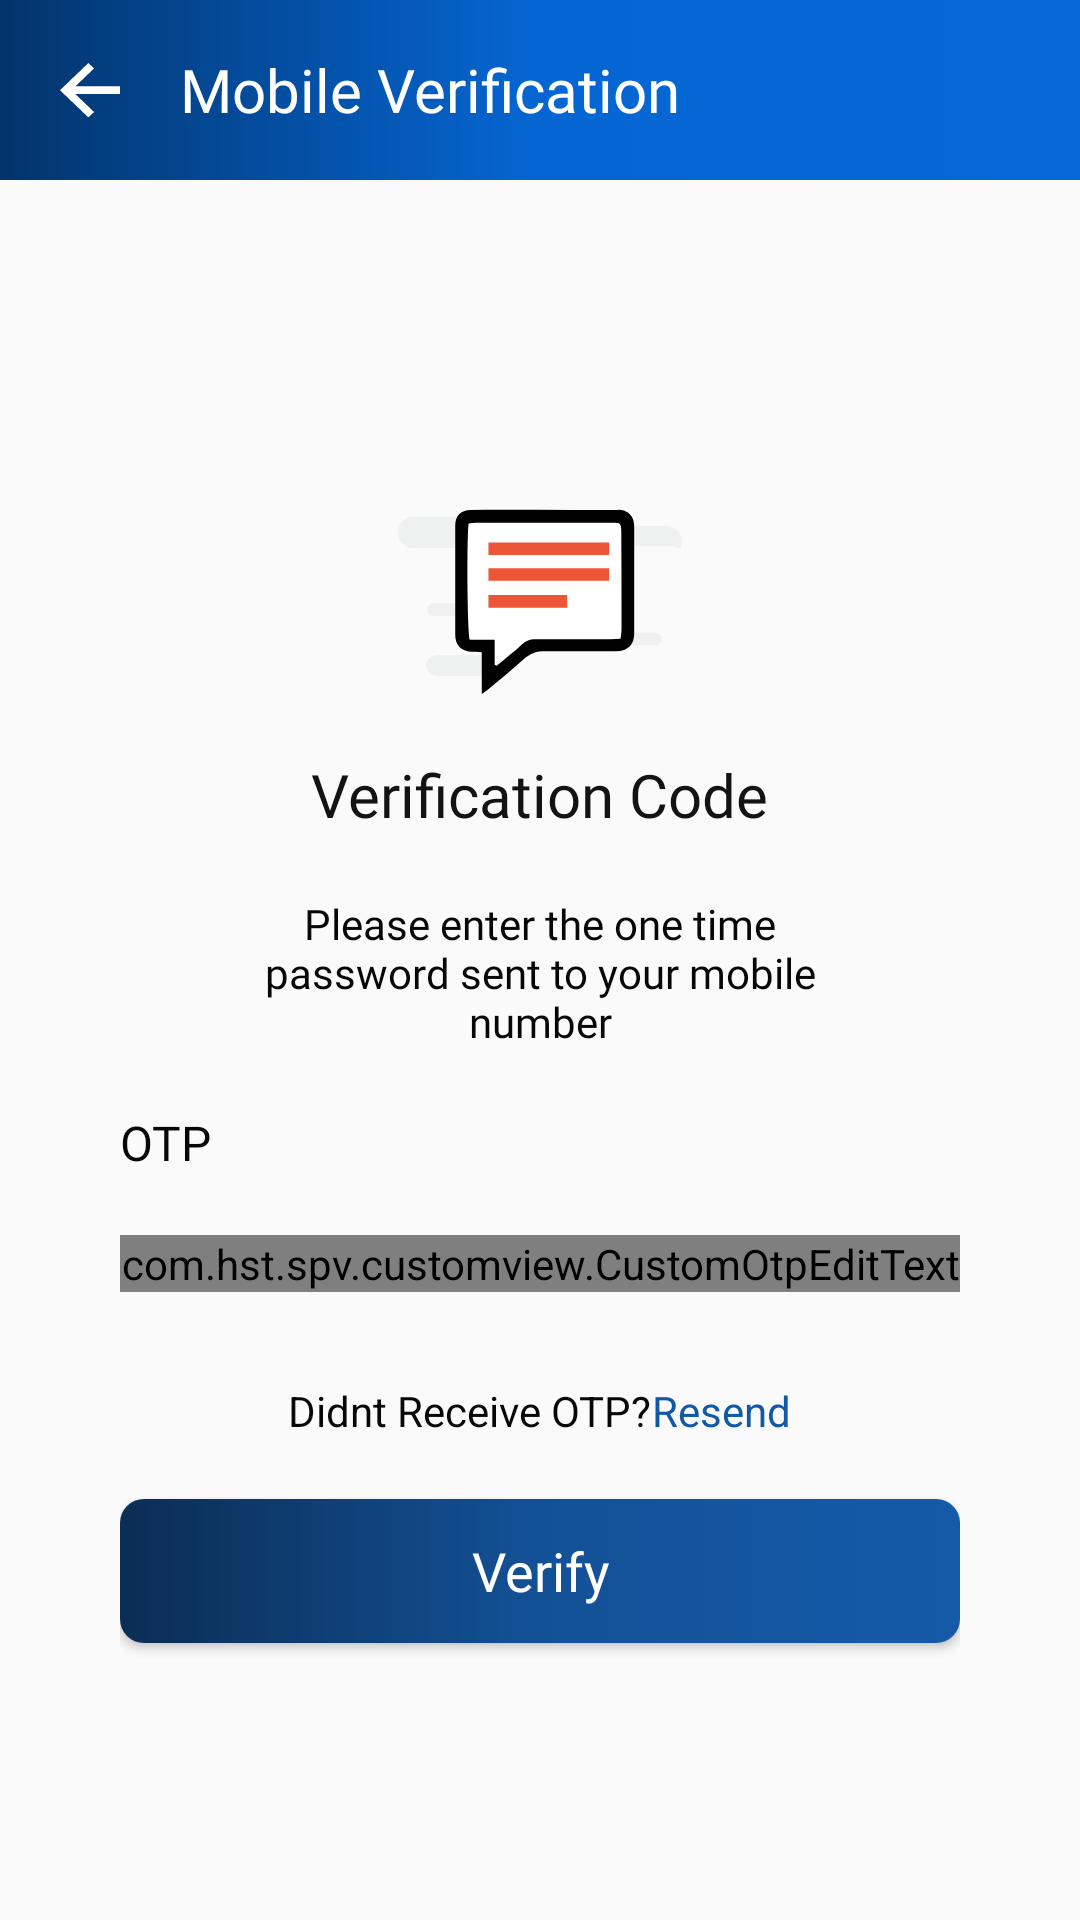

Write the Android layout XML for this screen, with the resource values it uses.
<!-- AndroidManifest.xml: activity theme AppThemeNoActionBarLogin -->
<!-- res/layout/activity_number_verification.xml -->
<?xml version="1.0" encoding="utf-8"?>
<LinearLayout xmlns:android="http://schemas.android.com/apk/res/android"
    xmlns:app="http://schemas.android.com/apk/res-auto"
    xmlns:tools="http://schemas.android.com/tools"
    android:layout_width="match_parent"
    android:layout_height="match_parent"
    android:orientation="vertical"
    tools:context=".activity.NumberVerificationActivity">

    <RelativeLayout
        android:id="@+id/tool"
        android:layout_width="match_parent"
        android:layout_height="wrap_content">

        <androidx.appcompat.widget.Toolbar
            android:id="@+id/tool_bar"
            android:layout_width="match_parent"
            android:layout_height="60dp"
            android:minHeight="?android:attr/actionBarSize"
            android:layout_alignParentTop="true"
            android:background="@drawable/tool_bg"/>

        <ImageView
            android:id="@+id/img_back"
            android:layout_width="60dp"
            android:layout_height="60dp"
            android:contentDescription="@string/app_name"
            android:padding="20dp"
            android:src="@drawable/ic_left_arrow" />

        <TextView
            android:id="@+id/txt_title"
            android:layout_width="wrap_content"
            android:layout_height="wrap_content"
            android:layout_toEndOf="@id/img_back"
            android:fontFamily="@font/lato_bold"
            android:layout_centerInParent="true"
            android:text="@string/pg_title"
            android:textColor="@color/white"
            android:textSize="20sp" />

    </RelativeLayout>

    <LinearLayout
        android:layout_width="match_parent"
        android:layout_height="match_parent"
        android:layout_marginHorizontal="40dp"
        android:orientation="vertical">

        <ImageView
            android:id="@+id/msgIcon"
            android:layout_width="wrap_content"
            android:layout_height="wrap_content"
            android:src="@drawable/ic_spv_otp_icon"
            android:layout_gravity="center"
            android:layout_marginTop="100dp"/>

        <TextView
            android:id="@+id/code"
            android:layout_width="wrap_content"
            android:layout_height="wrap_content"
            android:layout_gravity="center"
            android:layout_marginTop="20dp"
            android:fontFamily="@font/lato_bold"
            android:text="@string/verify_code"
            android:textColor="@color/txt_black"
            android:textSize="20sp"/>

        <TextView
            android:id="@+id/otpCont"
            android:layout_width="wrap_content"
            android:layout_height="wrap_content"
            android:layout_marginTop="20dp"
            android:layout_marginHorizontal="40dp"
            android:gravity="center|center_horizontal"
            android:fontFamily="@font/lato_regular"
            android:text="@string/verify_content"
            android:textColor="@color/lt_black"
            android:textSize="14sp" />

        <LinearLayout
            android:layout_width="match_parent"
            android:layout_height="wrap_content"
            android:layout_marginTop="20dp"
            android:orientation="horizontal">

            <TextView
                android:id="@+id/otp"
                android:layout_width="0dp"
                android:layout_height="wrap_content"
                android:layout_weight="0.5"
                android:fontFamily="@font/lato_regular"
                android:text="@string/otp"
                android:textSize="16sp"
                android:textColor="@color/lt_black" />

            <TextView
                android:id="@+id/countdown"
                android:layout_width="0dp"
                android:layout_height="wrap_content"
                android:layout_weight="0.5"
                android:layout_gravity="start"
                android:text=""
                android:textColor="@color/lt_black"
                android:textSize="14sp"/>

        </LinearLayout>

        <com.hst.spv.customview.CustomOtpEditText
            android:id="@+id/otp_view"
            android:layout_width="match_parent"
            android:layout_height="wrap_content"
            android:layout_marginTop="20dp"
            android:inputType="number"
            android:textColor="@color/black"
            app:otp="" />

        <RelativeLayout
            android:id="@+id/resendLay"
            android:layout_width="match_parent"
            android:layout_height="wrap_content"
            android:layout_marginTop="30dp"
            android:gravity="center">

            <TextView
                android:id="@+id/notReceive"
                android:layout_width="wrap_content"
                android:layout_height="wrap_content"
                android:text="@string/txt_otp"
                android:textSize="14sp"
                android:textColor="@color/lt_black"/>

            <TextView
                android:id="@+id/resend"
                android:layout_width="wrap_content"
                android:layout_height="wrap_content"
                android:layout_toEndOf="@id/notReceive"
                android:text="@string/resend"
                android:textColor="@color/tab_indicator"
                android:textSize="14sp"/>

        </RelativeLayout>

        <Button
            android:id="@+id/verify"
            android:layout_width="match_parent"
            android:layout_height="wrap_content"
            android:layout_marginTop="20dp"
            android:background="@drawable/btn_round"
            android:fontFamily="@font/lato_bold"
            android:textAllCaps="false"
            android:text="@string/btn_otp"
            android:textColor="@color/white"
            android:textSize="18sp" />

    </LinearLayout>

</LinearLayout>
<!-- resources referenced by this layout -->
<resources>
  <color name="black">#000000</color>
  <color name="lt_black">#070707</color>
  <color name="tab_indicator">#1159A8</color>
  <color name="txt_black">#131313</color>
  <color name="white">#ffffff</color>
  <!-- drawable btn_round (drawable) -->
  <?xml version="1.0" encoding="utf-8"?>
  <shape xmlns:android="http://schemas.android.com/apk/res/android"
      android:shape="rectangle">
  
      <gradient
          android:startColor="@color/btn_st_grad"
          android:centerColor="@color/btn_ct_grad"
          android:endColor="@color/btn_end_grad"
          android:angle="180"/>
  
      <corners android:radius="8dp" />
  
  </shape>
  <!-- drawable ic_left_arrow (drawable) -->
  <vector xmlns:android="http://schemas.android.com/apk/res/android"
      android:width="22dp"
      android:height="20dp"
      android:viewportWidth="16"
      android:viewportHeight="15">
    <path
        android:strokeWidth="1"
        android:pathData="M7.569,0.706 L0.707,7.56 7.566,14.42l0.808,-0.806 -5.48,-5.48L16.707,8.134L16.707,6.992L2.894,6.992L8.377,1.509Z"
        android:fillColor="#fff"
        android:strokeColor="#fff"/>
  </vector>
  <!-- drawable ic_spv_otp_icon: vector/xml drawable (drawable, 3227 chars, omitted) -->
  <!-- drawable tool_bg (drawable) -->
  <?xml version="1.0" encoding="utf-8"?>
  <shape xmlns:android="http://schemas.android.com/apk/res/android"
      android:shape="rectangle">
  
      <gradient
          android:angle="360"
          android:startColor="@color/tool_bg_st_grad"
          android:centerColor="@color/tool_bg_ct_grad"
          android:endColor="@color/tool_bg_ed_grad">
      </gradient>
  
  </shape>
  <string name="app_name">SPV</string>
  <string name="btn_otp">Verify</string>
  
      //Alert Dialogue
  <string name="otp">OTP</string>
  <string name="pg_title">Mobile Verification</string>
  <string name="resend">Resend</string>
  <string name="txt_otp">Didnt Receive OTP?</string>
  <string name="verify_code">Verification Code</string>
  <string name="verify_content">Please enter the one time password sent to your mobile number</string>
  <style name="AppThemeNoActionBarLogin" parent="Theme.AppCompat.Light.NoActionBar">
          <item name="colorPrimary">@color/colorPrimary</item>
          <item name="colorPrimaryDark">@color/colorPrimaryDark</item>
          <item name="colorAccent">@color/colorPrimary</item>
      </style>
  <color name="btn_st_grad">#155AA7</color>
  <color name="btn_ct_grad">#135197</color>
  <color name="btn_end_grad">#0B2D54</color>
  <color name="tool_bg_st_grad">#03346B</color>
  <color name="tool_bg_ct_grad">#0566D3</color>
  <color name="tool_bg_ed_grad">#0568D6</color>
  <color name="colorPrimary">#0469D7</color>
  <color name="colorPrimaryDark">#02356C</color>
</resources>
